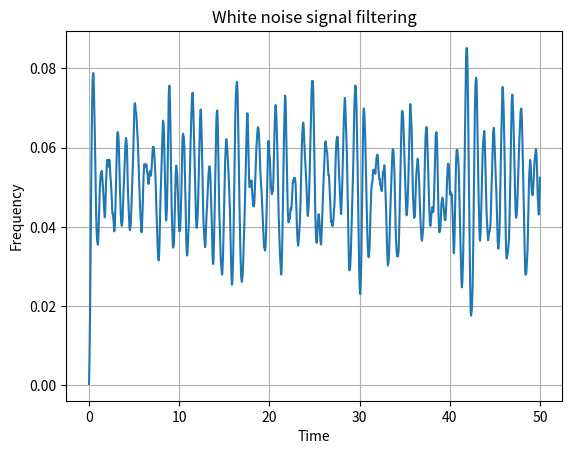

Source code (Python): (Note: this script raises an exception after producing the figure.)
#!venv/bin/python3

import matplotlib.pyplot as plt
from random import random
from math import pi
from scipy.signal import lfilter

def main():
    om0 = 2 * pi
    dz = 0.05
    A = 1
    Ts = 0.01
    T = 50
    t = [i * Ts for i in range(0, int(T / Ts))]
    x1 = [random() for _ in range(len(t))]
    oms = om0 * Ts
    a = [1 + 2 * dz * oms + oms ** 2, -2 * (1 + dz * oms), 1]
    b = [A * 2 * dz * oms ** 2]
    y1 = lfilter(b, a, x1)

    plt.plot(t, y1)
    plt.grid()
    plt.xlabel("Time")
    plt.ylabel("Frequency")
    plt.title("White noise signal filtering")
    plt.savefig("plots/task4.2.png")


if __name__ == "__main__":
    main()
